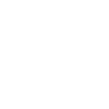
t = 0.00 s
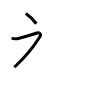
t = 2.00 s
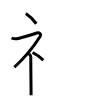
t = 4.00 s
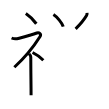
t = 6.00 s
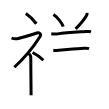
t = 8.00 s
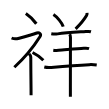
t = 10.00 s

The animated SVG that drew these frames (rendered in a browser with its animation timeline set to each time). Animation: 10 SMIL elements (animate=10); one cycle of 10.00 s.

<svg width="109px" height="109px" viewBox="0 0 px 109px" xmlns="http://www.w3.org/2000/svg" xmlns:xlink="http://www.w3.org/1999/xlink" xml:space="preserve" version="1.1"  baseProfile="full">
<path d="M25.83,13.5c3.59,2.41,7.43,6.03,10.5,10.25" style="fill:none;stroke:black;stroke-width:3;opacity:0">
  <animate attributeType="CSS" attributeName="opacity" from="0" to="1" begin="0s" dur="1s" repeatCount="Indefinite" fill="freeze" />
</path>
<path d="M11.58,38c2.49,1.11,4.21,1.12,6.73,0.44C25,36.62,32.62,34.5,36.83,33c2.46-0.88,4.69,1.21,3.25,3.5c-5.45,8.63-15.95,21.75-25.75,30.75" style="fill:none;stroke:black;stroke-width:3;opacity:0">
  <animate attributeType="CSS" attributeName="opacity" from="0" to="1" begin="1s" dur="1s" repeatCount="Indefinite" fill="freeze" />
</path>
<path d="M29,53.61c0.12,0.29,1.77,1.52,1.77,3.39c0,9.08,0.18,22.85,0.27,31.75c0.02,2.61,0.04,4.85,0.04,6.5" style="fill:none;stroke:black;stroke-width:3;opacity:0">
  <animate attributeType="CSS" attributeName="opacity" from="0" to="1" begin="2s" dur="1s" repeatCount="Indefinite" fill="freeze" />
</path>
<path d="M32.58,52.5c3.67,1.82,7.6,4.56,10.75,7.75" style="fill:none;stroke:black;stroke-width:3;opacity:0">
  <animate attributeType="CSS" attributeName="opacity" from="0" to="1" begin="3s" dur="1s" repeatCount="Indefinite" fill="freeze" />
</path>
<path d="M53.42,14.46c3.46,2.16,8.95,8.86,9.81,12.22" style="fill:none;stroke:black;stroke-width:3;opacity:0">
  <animate attributeType="CSS" attributeName="opacity" from="0" to="1" begin="4s" dur="1s" repeatCount="Indefinite" fill="freeze" />
</path>
<path d="M87.04,12.89c0.07,0.9,0.08,1.6-0.36,2.38C84,20,81.12,23.38,75.63,28.9" style="fill:none;stroke:black;stroke-width:3;opacity:0">
  <animate attributeType="CSS" attributeName="opacity" from="0" to="1" begin="5s" dur="1s" repeatCount="Indefinite" fill="freeze" />
</path>
<path d="M51.29,33.73c2.21,0.39,4.53,0.37,6.35,0.14c8.87-1.12,21.44-1.86,28.13-2.36c1.74-0.13,3.5-0.32,5.2,0.18" style="fill:none;stroke:black;stroke-width:3;opacity:0">
  <animate attributeType="CSS" attributeName="opacity" from="0" to="1" begin="6s" dur="1s" repeatCount="Indefinite" fill="freeze" />
</path>
<path d="M53.27,50.17c1.98,0.33,3.83,0.27,5.36,0.16c6.85-0.52,18.59-1.69,25.12-1.99c1.72-0.08,3.64-0.29,5.31,0.27" style="fill:none;stroke:black;stroke-width:3;opacity:0">
  <animate attributeType="CSS" attributeName="opacity" from="0" to="1" begin="7s" dur="1s" repeatCount="Indefinite" fill="freeze" />
</path>
<path d="M44.28,66.99c2.47,0.63,4.78,0.63,6.97,0.43c10.79-1,26.98-2.34,38-2.78c2.5-0.1,4.75-0.02,7.47,0.36" style="fill:none;stroke:black;stroke-width:3;opacity:0">
  <animate attributeType="CSS" attributeName="opacity" from="0" to="1" begin="8s" dur="1s" repeatCount="Indefinite" fill="freeze" />
</path>
<path d="M69.47,34.1c0.84,0.84,0.99,2.02,0.99,3.42c0,4.57-0.08,34.35-0.08,49.97c0,2.38,0,5.62,0,9.25" style="fill:none;stroke:black;stroke-width:3;opacity:0">
  <animate attributeType="CSS" attributeName="opacity" from="0" to="1" begin="9s" dur="1s" repeatCount="Indefinite" fill="freeze" />
</path>
</svg>
